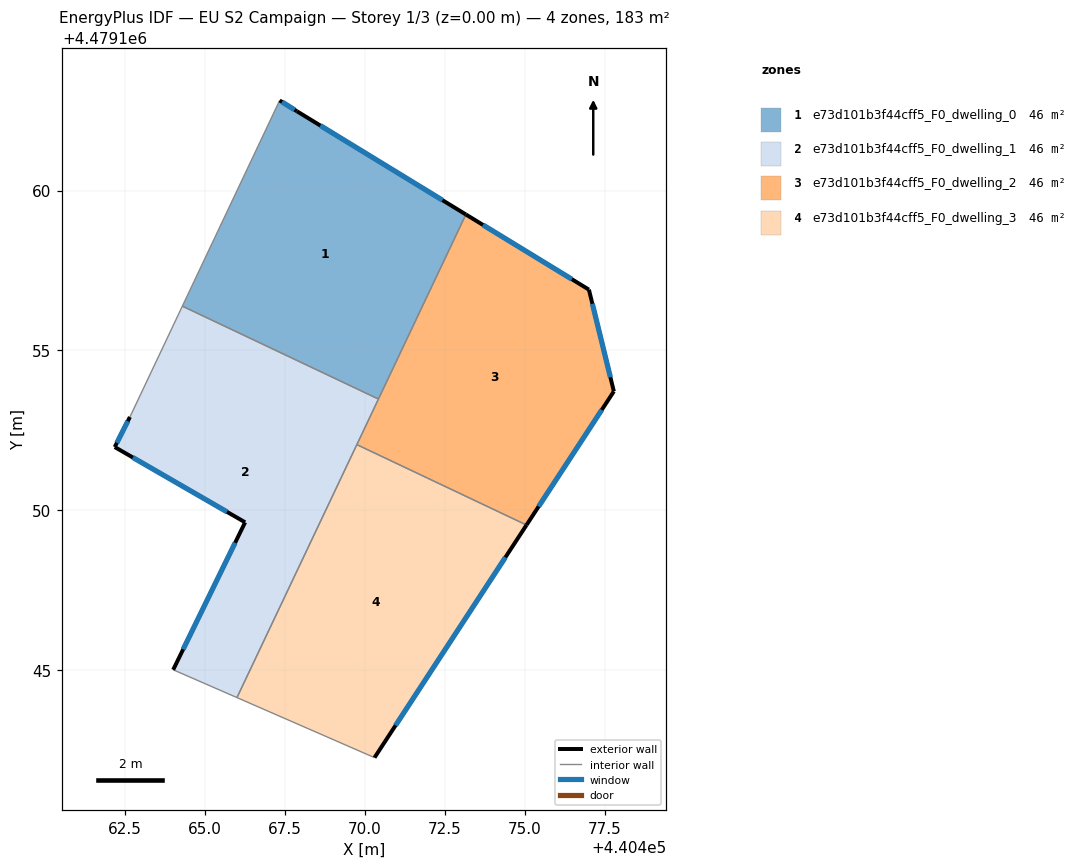
=== STOREY PLAN SPEC (per zone: floor XY polygon, exterior-wall plan segments, windows/doors) ===
zone 1: e73d101b3f44cff5_F0_dwelling_0  (45.8 m²)
  floor: (440473.16, 4479159.25) (440470.42, 4479153.48) (440464.29, 4479156.39) (440467.34, 4479162.82) (440467.88, 4479162.48)
  exterior wall: (440467.88, 4479162.48) – (440467.34, 4479162.82)  [0.6 m]
    window: (440467.80, 4479162.53) – (440467.41, 4479162.77)  [1.0 m²]
  exterior wall: (440473.16, 4479159.25) – (440467.88, 4479162.48)  [6.2 m]
    window: (440472.42, 4479159.70) – (440468.61, 4479162.03)  [9.7 m²]
  interior walls: 3
zone 2: e73d101b3f44cff5_F0_dwelling_1  (45.8 m²)
  floor: (440470.42, 4479153.48) (440466.00, 4479144.15) (440464.01, 4479145.02) (440466.26, 4479149.63) (440462.18, 4479151.98) (440462.65, 4479152.92) (440464.29, 4479156.39)
  exterior wall: (440462.18, 4479151.98) – (440466.26, 4479149.63)  [4.7 m]
    window: (440462.74, 4479151.65) – (440465.69, 4479149.95)  [7.4 m²]
  exterior wall: (440462.65, 4479152.92) – (440462.18, 4479151.98)  [1.1 m]
    window: (440462.59, 4479152.79) – (440462.24, 4479152.11)  [1.6 m²]
  exterior wall: (440466.26, 4479149.63) – (440464.01, 4479145.02)  [5.1 m]
    window: (440465.94, 4479148.99) – (440464.32, 4479145.66)  [8.0 m²]
  interior walls: 5
zone 3: e73d101b3f44cff5_F0_dwelling_2  (45.8 m²)
  floor: (440477.01, 4479156.90) (440477.78, 4479153.72) (440475.05, 4479149.54) (440469.75, 4479152.06) (440473.16, 4479159.25)
  exterior wall: (440477.01, 4479156.90) – (440473.16, 4479159.25)  [4.5 m]
    window: (440476.47, 4479157.23) – (440473.69, 4479158.93)  [7.1 m²]
  exterior wall: (440477.78, 4479153.72) – (440477.01, 4479156.90)  [3.3 m]
    window: (440477.68, 4479154.16) – (440477.11, 4479156.46)  [5.1 m²]
  exterior wall: (440475.05, 4479149.54) – (440477.78, 4479153.72)  [5.0 m]
    window: (440475.43, 4479150.12) – (440477.41, 4479153.14)  [7.8 m²]
  interior walls: 3
zone 4: e73d101b3f44cff5_F0_dwelling_3  (45.8 m²)
  floor: (440475.05, 4479149.54) (440470.30, 4479142.27) (440466.00, 4479144.15) (440469.75, 4479152.06)
  exterior wall: (440470.30, 4479142.27) – (440475.05, 4479149.54)  [8.7 m]
    window: (440470.96, 4479143.28) – (440474.39, 4479148.53)  [13.6 m²]
  interior walls: 3

=== DERIVED (storey summary) ===
Building: EU S2 Campaign
Storey: 1 of 3  (floor level z = 0.00 m)
Storey gross floor area: 183.2 m²
Zones on this storey: 4
  - e73d101b3f44cff5_F0_dwelling_0: floor 45.8 m²; exterior wall 6.8 m (20.5 m²); 2 window(s) 10.7 m²; WWR 52.2%
  - e73d101b3f44cff5_F0_dwelling_1: floor 45.8 m²; exterior wall 10.9 m (32.7 m²); 3 window(s) 17.0 m²; WWR 52.2%
  - e73d101b3f44cff5_F0_dwelling_2: floor 45.8 m²; exterior wall 12.8 m (38.3 m²); 3 window(s) 20.0 m²; WWR 52.2%
  - e73d101b3f44cff5_F0_dwelling_3: floor 45.8 m²; exterior wall 8.7 m (26.1 m²); 1 window(s) 13.6 m²; WWR 52.2%
Zone adjacency (shared interzone walls):
  - e73d101b3f44cff5_F0_dwelling_0 ↔ e73d101b3f44cff5_F0_dwelling_1
  - e73d101b3f44cff5_F0_dwelling_0 ↔ e73d101b3f44cff5_F0_dwelling_2
  - e73d101b3f44cff5_F0_dwelling_1 ↔ e73d101b3f44cff5_F0_dwelling_2
  - e73d101b3f44cff5_F0_dwelling_1 ↔ e73d101b3f44cff5_F0_dwelling_3
  - e73d101b3f44cff5_F0_dwelling_2 ↔ e73d101b3f44cff5_F0_dwelling_3